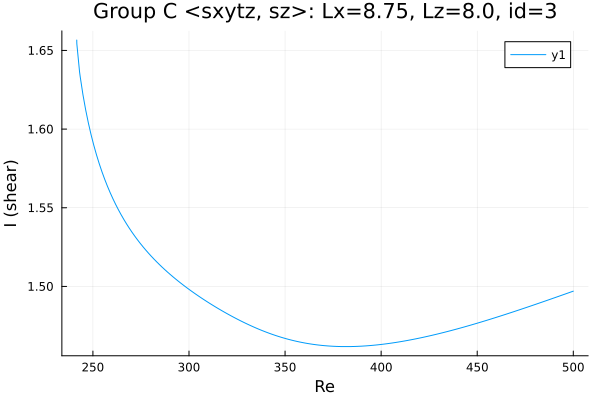

The table this chart was drawn from, first rows:
Re, shear
241.6, 1.657
241.6, 1.657
241.6, 1.657
241.6, 1.657
241.6, 1.657
241.6, 1.657
241.6, 1.657
241.6, 1.656
241.6, 1.656
241.6, 1.656
241.6, 1.655
241.6, 1.654
243.1, 1.636
243.4, 1.633
244.8, 1.622
246.2, 1.612
247.6, 1.604
249.1, 1.596
250.5, 1.59
251.9, 1.584
253.3, 1.578
254.7, 1.573
256.1, 1.568
257.5, 1.564
259, 1.56
260.4, 1.556
261.8, 1.552
263.2, 1.549
264.6, 1.546
266, 1.543
267.4, 1.54
268.9, 1.537
270.3, 1.535
271.7, 1.532
273.1, 1.53
274.5, 1.528
274.6, 1.527
276.1, 1.525
277.5, 1.523
278.9, 1.521
280.3, 1.519
281.7, 1.517
283.1, 1.516
284.5, 1.514
286, 1.512
287.4, 1.511
288.8, 1.509
290.2, 1.508
291.6, 1.506
293, 1.505
294.4, 1.503
295.9, 1.502
297.2, 1.501
298.1, 1.5
298.7, 1.499
299.1, 1.499
299.4, 1.499
299.6, 1.498
299.8, 1.498
299.9, 1.498
... 159 more rows
